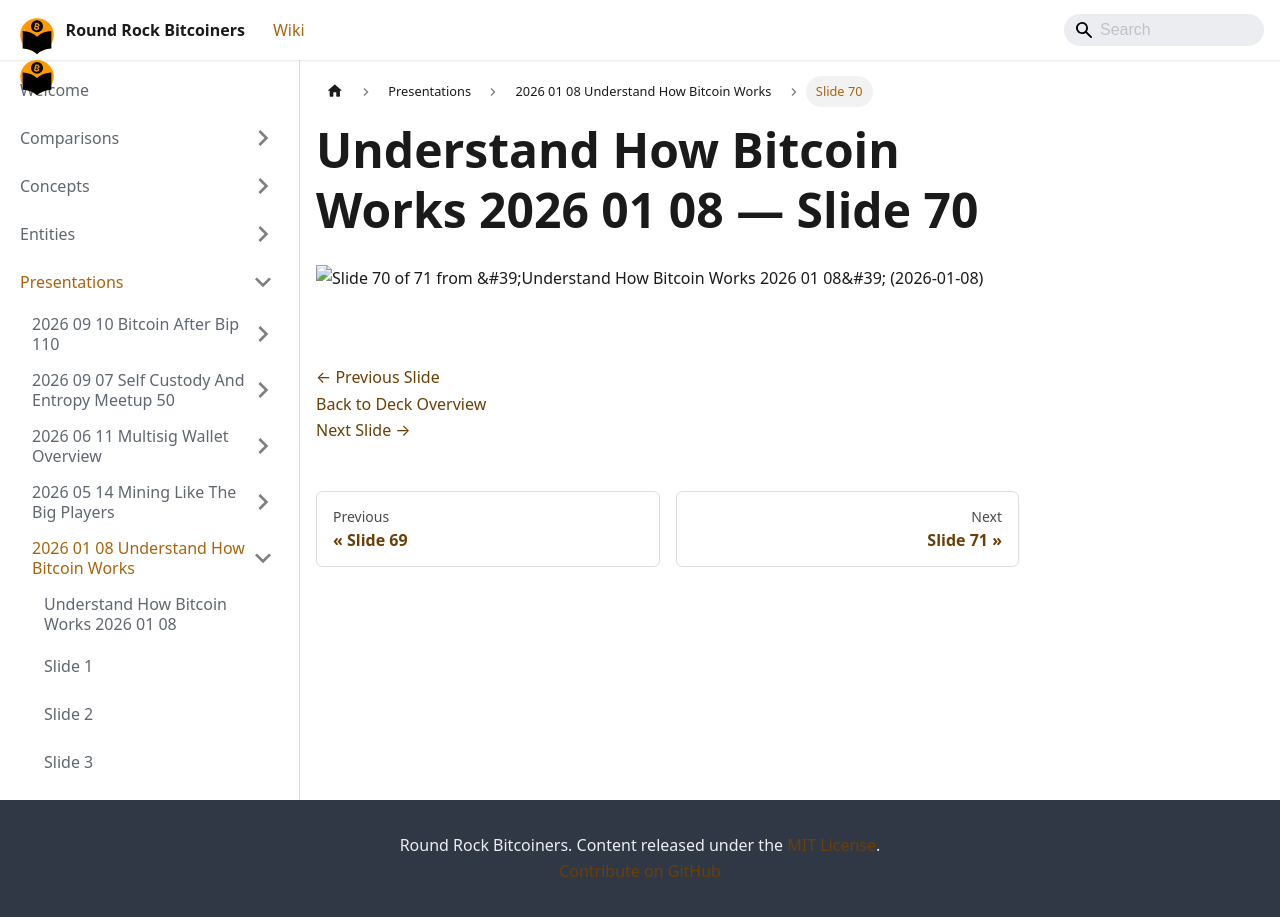

repository: jason-me/rrbtc-wiki · page: presentations/2026-01-08-understand-how-bitcoin-works/slide-070/index.html · generator: docusaurus

---
title: "Slide 70 of 71 - Understand How Bitcoin Works 2026 01 08"
sidebar_label: "Slide 70"
pagination_next: "presentations/2026-01-08-understand-how-bitcoin-works/slide-071"
pagination_prev: "presentations/2026-01-08-understand-how-bitcoin-works/slide-069"
---

# Understand How Bitcoin Works 2026 01 08 — Slide 70

![Slide 70 of 71 from 'Understand How Bitcoin Works 2026 01 08' (2026-01-08)](/img/slides/2026-01-08-understand-how-bitcoin-works/slide_069.jpg)

<br/>
<br/>

[← Previous Slide](/presentations/2026-01-08-understand-how-bitcoin-works/slide-069)  
[Back to Deck Overview](/presentations/2026-01-08-understand-how-bitcoin-works/)  
[Next Slide →](/presentations/2026-01-08-understand-how-bitcoin-works/slide-071)
